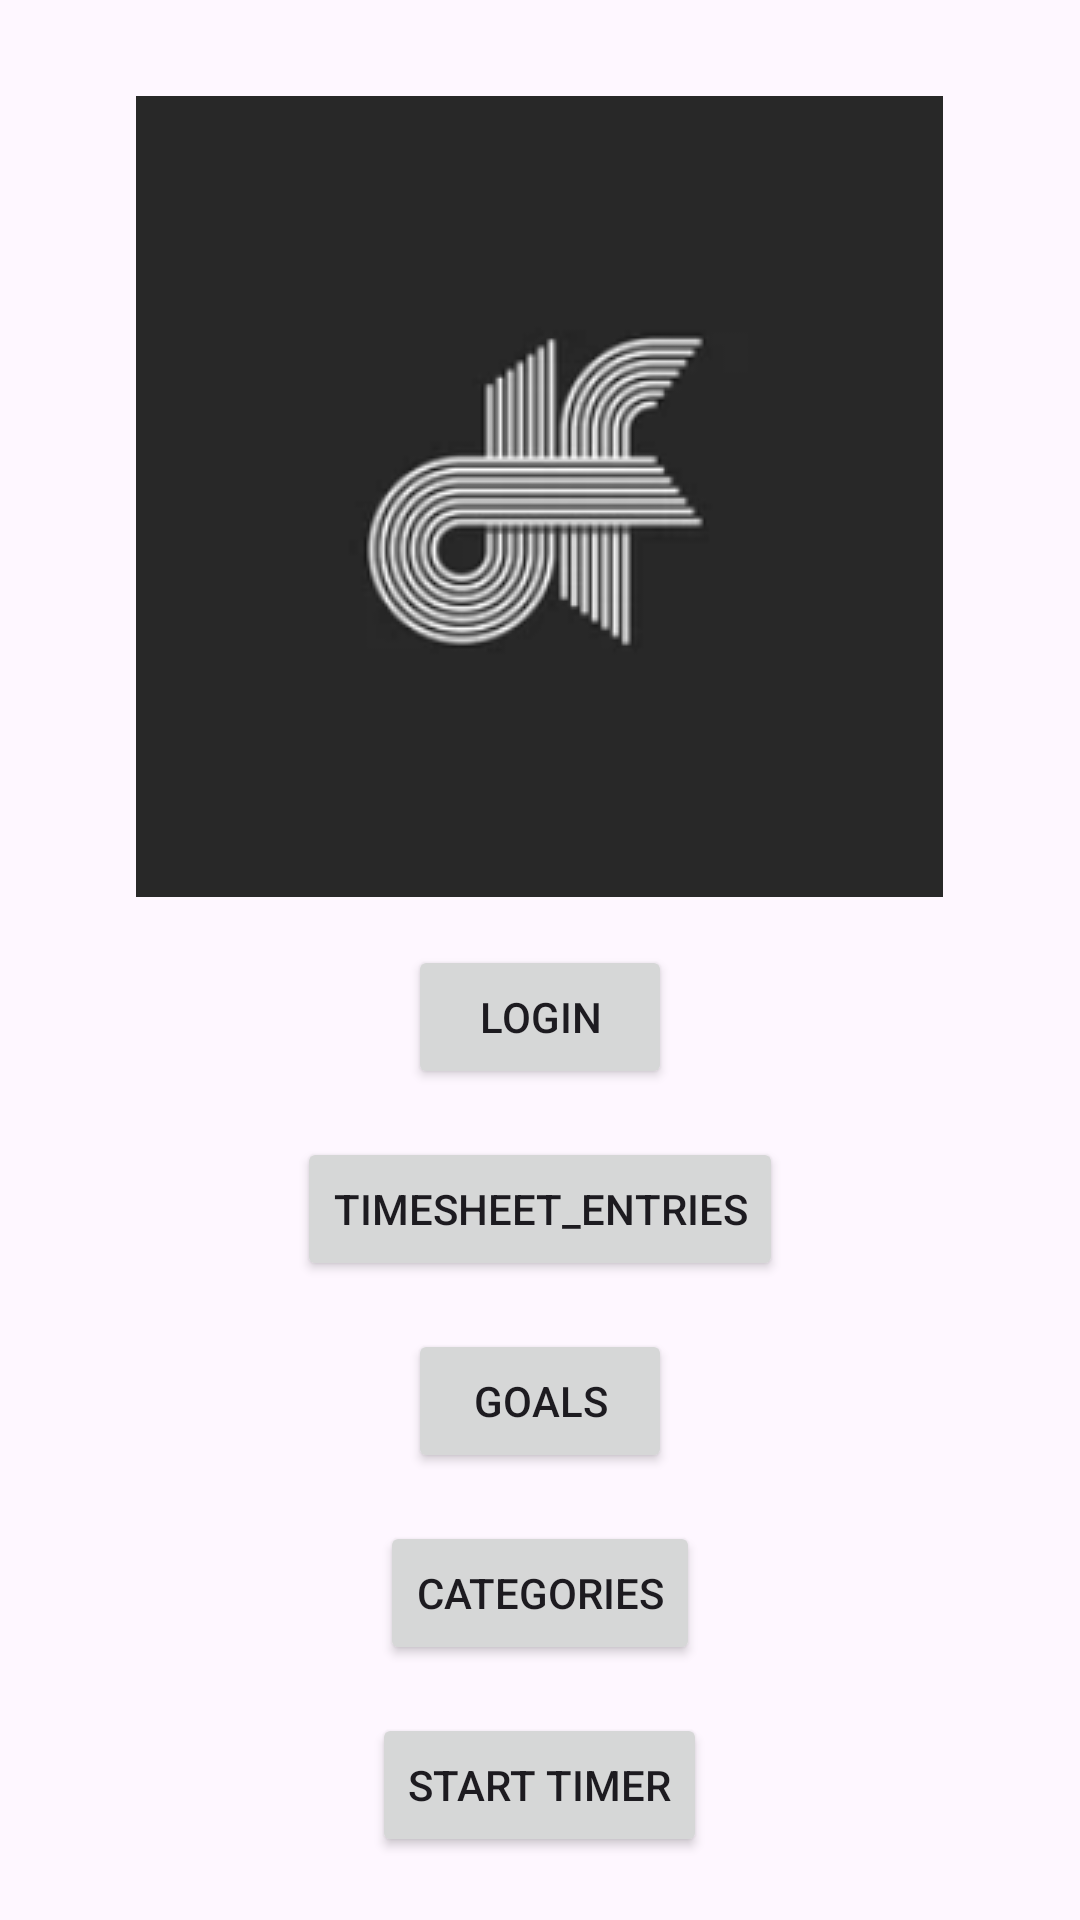

Reconstruct the res/layout file that produces this screen, plus the resources it refers to.
<!-- AndroidManifest.xml: application theme Theme.POEdf_TimeTracker -->
<!-- res/layout/activity_main.xml -->
<?xml version="1.0" encoding="utf-8"?>
<RelativeLayout xmlns:android="http://schemas.android.com/apk/res/android"
    xmlns:tools="http://schemas.android.com/tools"
    android:layout_width="match_parent"
    android:layout_height="match_parent"
    android:padding="16dp"
    tools:context=".MainActivity">

    
    <ImageView
        android:id="@+id/myImageView"
        android:layout_width="wrap_content"
        android:layout_height="wrap_content"
        android:src="@drawable/picforapp"
        android:layout_centerHorizontal="true"
        android:layout_marginTop="16dp" />

    
    <Button
        android:id="@+id/loginButton"
        android:layout_width="wrap_content"
        android:layout_height="wrap_content"
        android:text="login"
        android:layout_below="@id/myImageView"
        android:layout_centerHorizontal="true"
        android:layout_marginTop="16dp" />

    
    <Button
        android:id="@+id/timesheetEntriesButton"
        android:layout_width="wrap_content"
        android:layout_height="wrap_content"
        android:text="timesheet_entries"
        android:layout_below="@id/loginButton"
        android:layout_centerHorizontal="true"
        android:layout_marginTop="16dp" />

    
    <Button
        android:id="@+id/goalsButton"
        android:layout_width="wrap_content"
        android:layout_height="wrap_content"
        android:text="goals"
        android:layout_below="@id/timesheetEntriesButton"
        android:layout_centerHorizontal="true"
        android:layout_marginTop="16dp" />

    
    <Button
        android:id="@+id/categoriesButton"
        android:layout_width="wrap_content"
        android:layout_height="wrap_content"
        android:text="categories"
        android:layout_below="@id/goalsButton"
        android:layout_centerHorizontal="true"
        android:layout_marginTop="16dp" />

    
    <Button
        android:id="@+id/timerButton"
        android:layout_width="wrap_content"
        android:layout_height="wrap_content"
        android:text="@string/start_timer"
        android:layout_below="@id/categoriesButton"
        android:layout_centerHorizontal="true"
        android:layout_marginTop="16dp" />

    
    <TextView
        android:id="@+id/timerTextView"
        android:layout_width="wrap_content"
        android:layout_height="wrap_content"
        android:text="@string/countdown"
        android:layout_below="@id/timerButton"
        android:layout_centerHorizontal="true"
        android:layout_marginTop="16dp" />

    
    <ProgressBar
        android:id="@+id/timerProgressBar"
        style="?android:attr/progressBarStyleHorizontal"
        android:layout_width="match_parent"
        android:layout_height="wrap_content"
        android:layout_below="@id/timerTextView"
        android:layout_marginTop="16dp"
        android:indeterminate="false"
        android:max="60"
        android:visibility="visible" />

    <Button
        android:id="@+id/statisticsButton"
        android:layout_width="wrap_content"
        android:layout_height="wrap_content"
        android:text="Statistics"
        android:layout_below="@id/timerButton"
        android:layout_centerHorizontal="true"
        android:layout_marginTop="16dp" />
</RelativeLayout>
<!-- resources referenced by this layout -->
<resources>
  <!-- drawable picforapp: png bitmap (drawable, 12831 bytes) -->
  <string name="countdown">Countdown</string>
  <string name="start_timer">Start Timer</string>
  <style name="Theme.POEdf_TimeTracker" parent="Base.Theme.POEdf_TimeTracker" />
  <style name="Base.Theme.POEdf_TimeTracker" parent="Theme.Material3.DayNight.NoActionBar">
          
          
      </style>
</resources>
